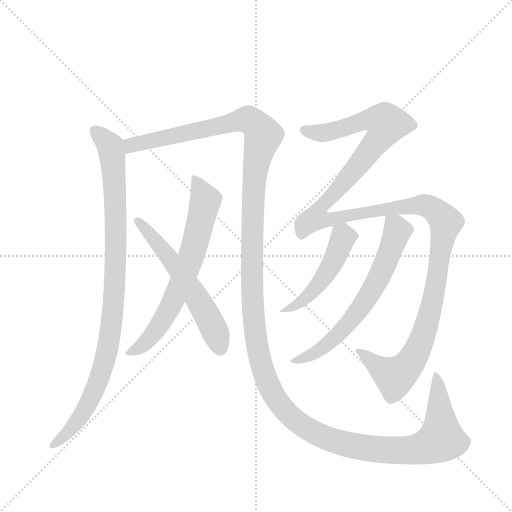
t = 0.00 s
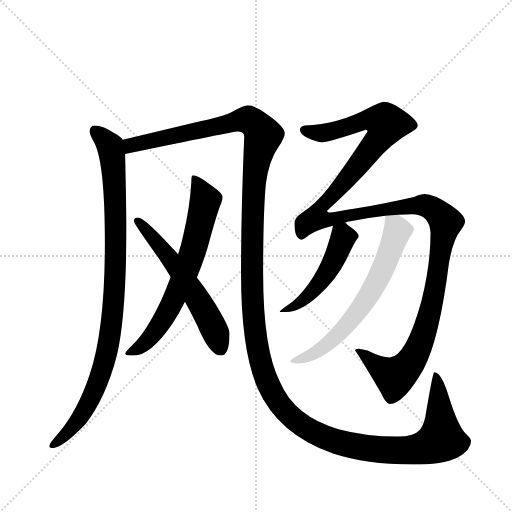
t = 6.32 s
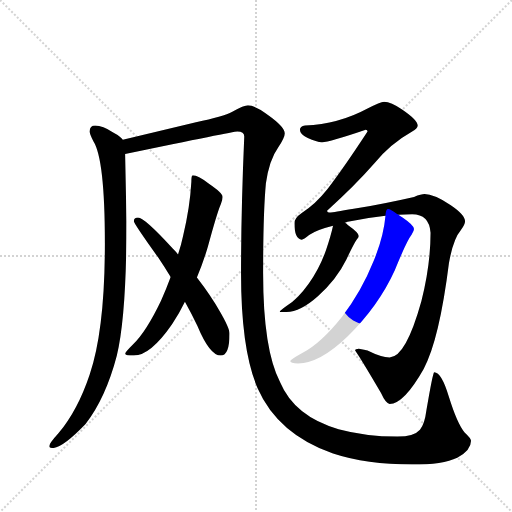
t = 6.57 s
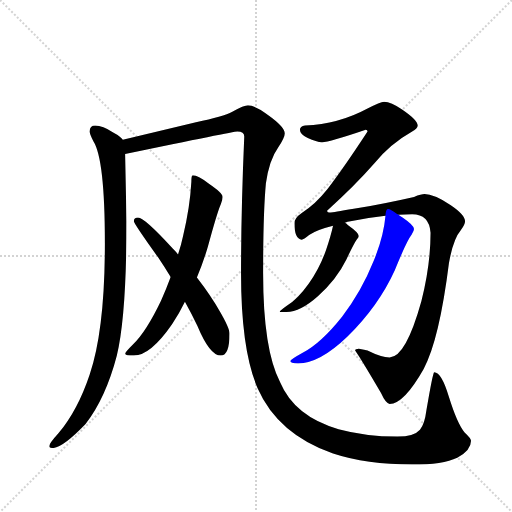
t = 6.83 s
t = 7.08 s: frame unchanged from t = 6.83 s, image omitted
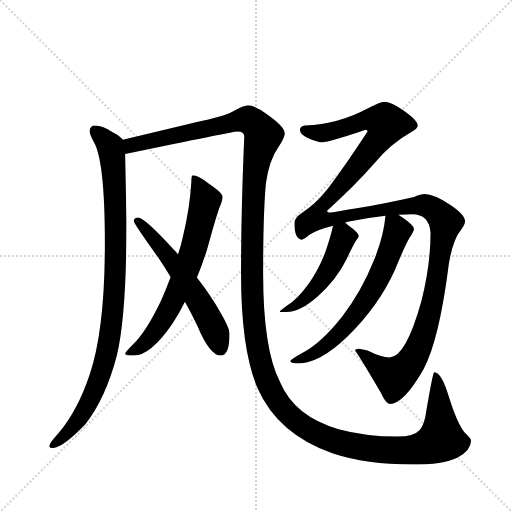
t = 7.95 s

The animated SVG that drew these frames (rendered in a browser with its animation timeline set to each time). Animation: 7 CSS @keyframes rules; one cycle of 7.95 s.

<svg version="1.1" viewBox="0 0 1024 1024" xmlns="http://www.w3.org/2000/svg">
  <g stroke="lightgray" stroke-dasharray="1,1" stroke-width="1" transform="scale(4, 4)">
    <line x1="0" y1="0" x2="256" y2="256"></line>
    <line x1="256" y1="0" x2="0" y2="256"></line>
    <line x1="128" y1="0" x2="128" y2="256"></line>
    <line x1="0" y1="128" x2="256" y2="128"></line>
  </g>
  <g transform="scale(0.92, -0.92) translate(60, -900)">
    <style type="text/css">
      
        @keyframes keyframes0 {
          from {
            stroke: blue;
            stroke-dashoffset: 994;
            stroke-width: 128;
          }
          76% {
            animation-timing-function: step-end;
            stroke: blue;
            stroke-dashoffset: 0;
            stroke-width: 128;
          }
          to {
            stroke: black;
            stroke-width: 1024;
          }
        }
        #make-me-a-hanzi-animation-0 {
          animation: keyframes0 1.0589192708333333s both;
          animation-delay: 0s;
          animation-timing-function: linear;
        }
      
        @keyframes keyframes1 {
          from {
            stroke: blue;
            stroke-dashoffset: 1699;
            stroke-width: 128;
          }
          85% {
            animation-timing-function: step-end;
            stroke: blue;
            stroke-dashoffset: 0;
            stroke-width: 128;
          }
          to {
            stroke: black;
            stroke-width: 1024;
          }
        }
        #make-me-a-hanzi-animation-1 {
          animation: keyframes1 1.6326497395833333s both;
          animation-delay: 1.0589192708333333s;
          animation-timing-function: linear;
        }
      
        @keyframes keyframes2 {
          from {
            stroke: blue;
            stroke-dashoffset: 693;
            stroke-width: 128;
          }
          69% {
            animation-timing-function: step-end;
            stroke: blue;
            stroke-dashoffset: 0;
            stroke-width: 128;
          }
          to {
            stroke: black;
            stroke-width: 1024;
          }
        }
        #make-me-a-hanzi-animation-2 {
          animation: keyframes2 0.81396484375s both;
          animation-delay: 2.6915690104166665s;
          animation-timing-function: linear;
        }
      
        @keyframes keyframes3 {
          from {
            stroke: blue;
            stroke-dashoffset: 591;
            stroke-width: 128;
          }
          66% {
            animation-timing-function: step-end;
            stroke: blue;
            stroke-dashoffset: 0;
            stroke-width: 128;
          }
          to {
            stroke: black;
            stroke-width: 1024;
          }
        }
        #make-me-a-hanzi-animation-3 {
          animation: keyframes3 0.73095703125s both;
          animation-delay: 3.5055338541666665s;
          animation-timing-function: linear;
        }
      
        @keyframes keyframes4 {
          from {
            stroke: blue;
            stroke-dashoffset: 1456;
            stroke-width: 128;
          }
          83% {
            animation-timing-function: step-end;
            stroke: blue;
            stroke-dashoffset: 0;
            stroke-width: 128;
          }
          to {
            stroke: black;
            stroke-width: 1024;
          }
        }
        #make-me-a-hanzi-animation-4 {
          animation: keyframes4 1.4348958333333333s both;
          animation-delay: 4.236490885416666s;
          animation-timing-function: linear;
        }
      
        @keyframes keyframes5 {
          from {
            stroke: blue;
            stroke-dashoffset: 491;
            stroke-width: 128;
          }
          62% {
            animation-timing-function: step-end;
            stroke: blue;
            stroke-dashoffset: 0;
            stroke-width: 128;
          }
          to {
            stroke: black;
            stroke-width: 1024;
          }
        }
        #make-me-a-hanzi-animation-5 {
          animation: keyframes5 0.6495768229166666s both;
          animation-delay: 5.671386718749999s;
          animation-timing-function: linear;
        }
      
        @keyframes keyframes6 {
          from {
            stroke: blue;
            stroke-dashoffset: 666;
            stroke-width: 128;
          }
          68% {
            animation-timing-function: step-end;
            stroke: blue;
            stroke-dashoffset: 0;
            stroke-width: 128;
          }
          to {
            stroke: black;
            stroke-width: 1024;
          }
        }
        #make-me-a-hanzi-animation-6 {
          animation: keyframes6 0.7919921875s both;
          animation-delay: 6.320963541666666s;
          animation-timing-function: linear;
        }
      
    </style>
    
      <path d="M 147 627 Q 135 627 135 614 Q 135 608 143 593 Q 168 554 168 371 Q 168 183 135 86 Q 109 8 67 -42 Q 47 -64 47 -70 Q 47 -74 55 -74 Q 76 -74 126 -22 Q 170 35 194 127 Q 215 215 215 419 L 212 565 L 207 596 Q 203 603 186 612 Q 163 627 147 627 Z" fill="lightgray"></path>
    
      <path d="M 212 565 Q 447 614 456 614 Q 471 614 471 603 Q 464 442 464 306 Q 464 139 500 56 Q 544 -44 664 -86 Q 737 -110 836 -110 Q 903 -110 934 -95 Q 964 -79 964 -58 Q 964 -53 950 -40 Q 934 -21 916 37 Q 900 91 884 91 Q 881 91 867 8 Q 863 -23 853 -34 Q 840 -49 804 -49 Q 735 -49 676 -33 Q 580 -5 549 69 Q 512 140 512 306 Q 512 437 518 501 Q 525 552 545 580 Q 559 601 559 610 Q 559 624 524 649 Q 495 671 479 671 Q 471 671 445 657 Q 426 647 366 634 L 207 596 C 178 589 183 559 212 565 Z" fill="lightgray"></path>
    
      <path d="M 359 519 Q 356 519 356 505 Q 353 450 338 387 Q 334 368 327 347 L 311 298 Q 301 271 290 246 Q 258 179 230 152 Q 212 134 212 131 Q 212 127 231 127 Q 267 127 314 195 Q 330 219 342 244 L 368 297 Q 382 330 392 364 Q 412 438 420 456 Q 424 466 424 471 L 424 472 Q 424 480 395 500 Q 371 519 359 519 Z" fill="lightgray"></path>
    
      <path d="M 327 347 Q 323 352 316 359 Q 254 427 240 427 Q 231 427 231 419 Q 231 414 284 340 Q 298 319 311 298 L 342 244 Q 357 217 369 192 Q 396 127 420 127 Q 439 127 439 175 Q 439 187 418 223 Q 399 257 368 297 L 327 347 Z" fill="lightgray"></path>
    
      <path d="M 690 416 Q 695 418 702 419 Q 741 427 778 431 L 806 433 Q 820 434 836 434 Q 873 434 876 394 Q 876 324 856 245 Q 822 123 787 123 Q 769 123 739 138 Q 722 142 720 142 Q 712 142 712 138 Q 726 118 768 46 Q 779 22 787 22 Q 818 22 861 98 Q 895 161 916 328 Q 925 380 942 400 Q 951 412 951 419 Q 951 433 920 454 Q 883 478 863 478 Q 856 478 840 472 Q 779 458 709 446 Q 663 438 659 438 Q 651 438 651 442 Q 711 496 753 544 Q 788 587 836 614 Q 848 621 848 627 Q 848 639 814 662 Q 790 679 775 679 Q 767 679 739 664 Q 676 630 603 627 Q 592 625 592 618 Q 592 608 609 600 Q 628 591 640 591 Q 656 591 735 618 Q 739 618 739 614 Q 688 536 652 489 Q 626 456 596 437 Q 580 426 580 415 Q 580 380 596 379 Q 600 379 612 389 Q 628 400 664 409 L 690 416 Z" fill="lightgray"></path>
    
      <path d="M 664 409 Q 659 386 649 357 Q 635 317 611 283 Q 586 248 562 234 Q 548 224 548 222 L 563 222 Q 593 222 631 256 Q 672 293 693 336 Q 710 372 716 380 Q 720 384 720 387 Q 720 394 696 411 Q 694 414 690 416 C 670 433 670 433 664 409 Z" fill="lightgray"></path>
    
      <path d="M 778 431 Q 774 385 752 332 Q 726 267 684 212 Q 639 155 598 133 Q 571 118 571 115 Q 571 110 588 110 Q 635 110 696 169 Q 763 235 798 312 Q 824 376 835 390 Q 840 398 840 402 Q 840 410 815 427 Q 811 430 806 433 C 781 450 780 450 778 431 Z" fill="lightgray"></path>
    
    
      <clipPath id="make-me-a-hanzi-clip-0">
        <path d="M 147 627 Q 135 627 135 614 Q 135 608 143 593 Q 168 554 168 371 Q 168 183 135 86 Q 109 8 67 -42 Q 47 -64 47 -70 Q 47 -74 55 -74 Q 76 -74 126 -22 Q 170 35 194 127 Q 215 215 215 419 L 212 565 L 207 596 Q 203 603 186 612 Q 163 627 147 627 Z"></path>
      </clipPath>
      <path clip-path="url(#make-me-a-hanzi-clip-0)" d="M 146 616 L 180 581 L 186 543 L 192 330 L 182 191 L 166 109 L 140 40 L 107 -19 L 53 -69" fill="none" id="make-me-a-hanzi-animation-0" stroke-dasharray="866 1732" stroke-linecap="round"></path>
    
      <clipPath id="make-me-a-hanzi-clip-1">
        <path d="M 212 565 Q 447 614 456 614 Q 471 614 471 603 Q 464 442 464 306 Q 464 139 500 56 Q 544 -44 664 -86 Q 737 -110 836 -110 Q 903 -110 934 -95 Q 964 -79 964 -58 Q 964 -53 950 -40 Q 934 -21 916 37 Q 900 91 884 91 Q 881 91 867 8 Q 863 -23 853 -34 Q 840 -49 804 -49 Q 735 -49 676 -33 Q 580 -5 549 69 Q 512 140 512 306 Q 512 437 518 501 Q 525 552 545 580 Q 559 601 559 610 Q 559 624 524 649 Q 495 671 479 671 Q 471 671 445 657 Q 426 647 366 634 L 207 596 C 178 589 183 559 212 565 Z"></path>
      </clipPath>
      <path clip-path="url(#make-me-a-hanzi-clip-1)" d="M 216 590 L 227 583 L 251 587 L 477 640 L 509 613 L 512 606 L 493 511 L 489 432 L 491 203 L 503 128 L 525 59 L 563 3 L 584 -16 L 649 -53 L 692 -66 L 796 -79 L 861 -74 L 900 -52 L 887 88" fill="none" id="make-me-a-hanzi-animation-1" stroke-dasharray="1571 3142" stroke-linecap="round"></path>
    
      <clipPath id="make-me-a-hanzi-clip-2">
        <path d="M 359 519 Q 356 519 356 505 Q 353 450 338 387 Q 334 368 327 347 L 311 298 Q 301 271 290 246 Q 258 179 230 152 Q 212 134 212 131 Q 212 127 231 127 Q 267 127 314 195 Q 330 219 342 244 L 368 297 Q 382 330 392 364 Q 412 438 420 456 Q 424 466 424 471 L 424 472 Q 424 480 395 500 Q 371 519 359 519 Z"></path>
      </clipPath>
      <path clip-path="url(#make-me-a-hanzi-clip-2)" d="M 362 511 L 386 464 L 346 314 L 312 236 L 280 182 L 250 149 L 217 133" fill="none" id="make-me-a-hanzi-animation-2" stroke-dasharray="565 1130" stroke-linecap="round"></path>
    
      <clipPath id="make-me-a-hanzi-clip-3">
        <path d="M 327 347 Q 323 352 316 359 Q 254 427 240 427 Q 231 427 231 419 Q 231 414 284 340 Q 298 319 311 298 L 342 244 Q 357 217 369 192 Q 396 127 420 127 Q 439 127 439 175 Q 439 187 418 223 Q 399 257 368 297 L 327 347 Z"></path>
      </clipPath>
      <path clip-path="url(#make-me-a-hanzi-clip-3)" d="M 238 420 L 296 357 L 370 250 L 398 201 L 419 142" fill="none" id="make-me-a-hanzi-animation-3" stroke-dasharray="463 926" stroke-linecap="round"></path>
    
      <clipPath id="make-me-a-hanzi-clip-4">
        <path d="M 690 416 Q 695 418 702 419 Q 741 427 778 431 L 806 433 Q 820 434 836 434 Q 873 434 876 394 Q 876 324 856 245 Q 822 123 787 123 Q 769 123 739 138 Q 722 142 720 142 Q 712 142 712 138 Q 726 118 768 46 Q 779 22 787 22 Q 818 22 861 98 Q 895 161 916 328 Q 925 380 942 400 Q 951 412 951 419 Q 951 433 920 454 Q 883 478 863 478 Q 856 478 840 472 Q 779 458 709 446 Q 663 438 659 438 Q 651 438 651 442 Q 711 496 753 544 Q 788 587 836 614 Q 848 621 848 627 Q 848 639 814 662 Q 790 679 775 679 Q 767 679 739 664 Q 676 630 603 627 Q 592 625 592 618 Q 592 608 609 600 Q 628 591 640 591 Q 656 591 735 618 Q 739 618 739 614 Q 688 536 652 489 Q 626 456 596 437 Q 580 426 580 415 Q 580 380 596 379 Q 600 379 612 389 Q 628 400 664 409 L 690 416 Z"></path>
      </clipPath>
      <path clip-path="url(#make-me-a-hanzi-clip-4)" d="M 602 617 L 655 613 L 742 641 L 780 631 L 771 607 L 739 566 L 635 449 L 628 427 L 651 422 L 764 444 L 854 454 L 883 444 L 909 416 L 872 208 L 854 154 L 827 105 L 798 80 L 718 137" fill="none" id="make-me-a-hanzi-animation-4" stroke-dasharray="1328 2656" stroke-linecap="round"></path>
    
      <clipPath id="make-me-a-hanzi-clip-5">
        <path d="M 664 409 Q 659 386 649 357 Q 635 317 611 283 Q 586 248 562 234 Q 548 224 548 222 L 563 222 Q 593 222 631 256 Q 672 293 693 336 Q 710 372 716 380 Q 720 384 720 387 Q 720 394 696 411 Q 694 414 690 416 C 670 433 670 433 664 409 Z"></path>
      </clipPath>
      <path clip-path="url(#make-me-a-hanzi-clip-5)" d="M 712 387 L 686 383 L 658 318 L 615 260 L 579 233 L 559 228" fill="none" id="make-me-a-hanzi-animation-5" stroke-dasharray="363 726" stroke-linecap="round"></path>
    
      <clipPath id="make-me-a-hanzi-clip-6">
        <path d="M 778 431 Q 774 385 752 332 Q 726 267 684 212 Q 639 155 598 133 Q 571 118 571 115 Q 571 110 588 110 Q 635 110 696 169 Q 763 235 798 312 Q 824 376 835 390 Q 840 398 840 402 Q 840 410 815 427 Q 811 430 806 433 C 781 450 780 450 778 431 Z"></path>
      </clipPath>
      <path clip-path="url(#make-me-a-hanzi-clip-6)" d="M 786 423 L 804 399 L 760 289 L 729 238 L 651 150 L 615 127 L 575 115" fill="none" id="make-me-a-hanzi-animation-6" stroke-dasharray="538 1076" stroke-linecap="round"></path>
    
  </g>
</svg>
